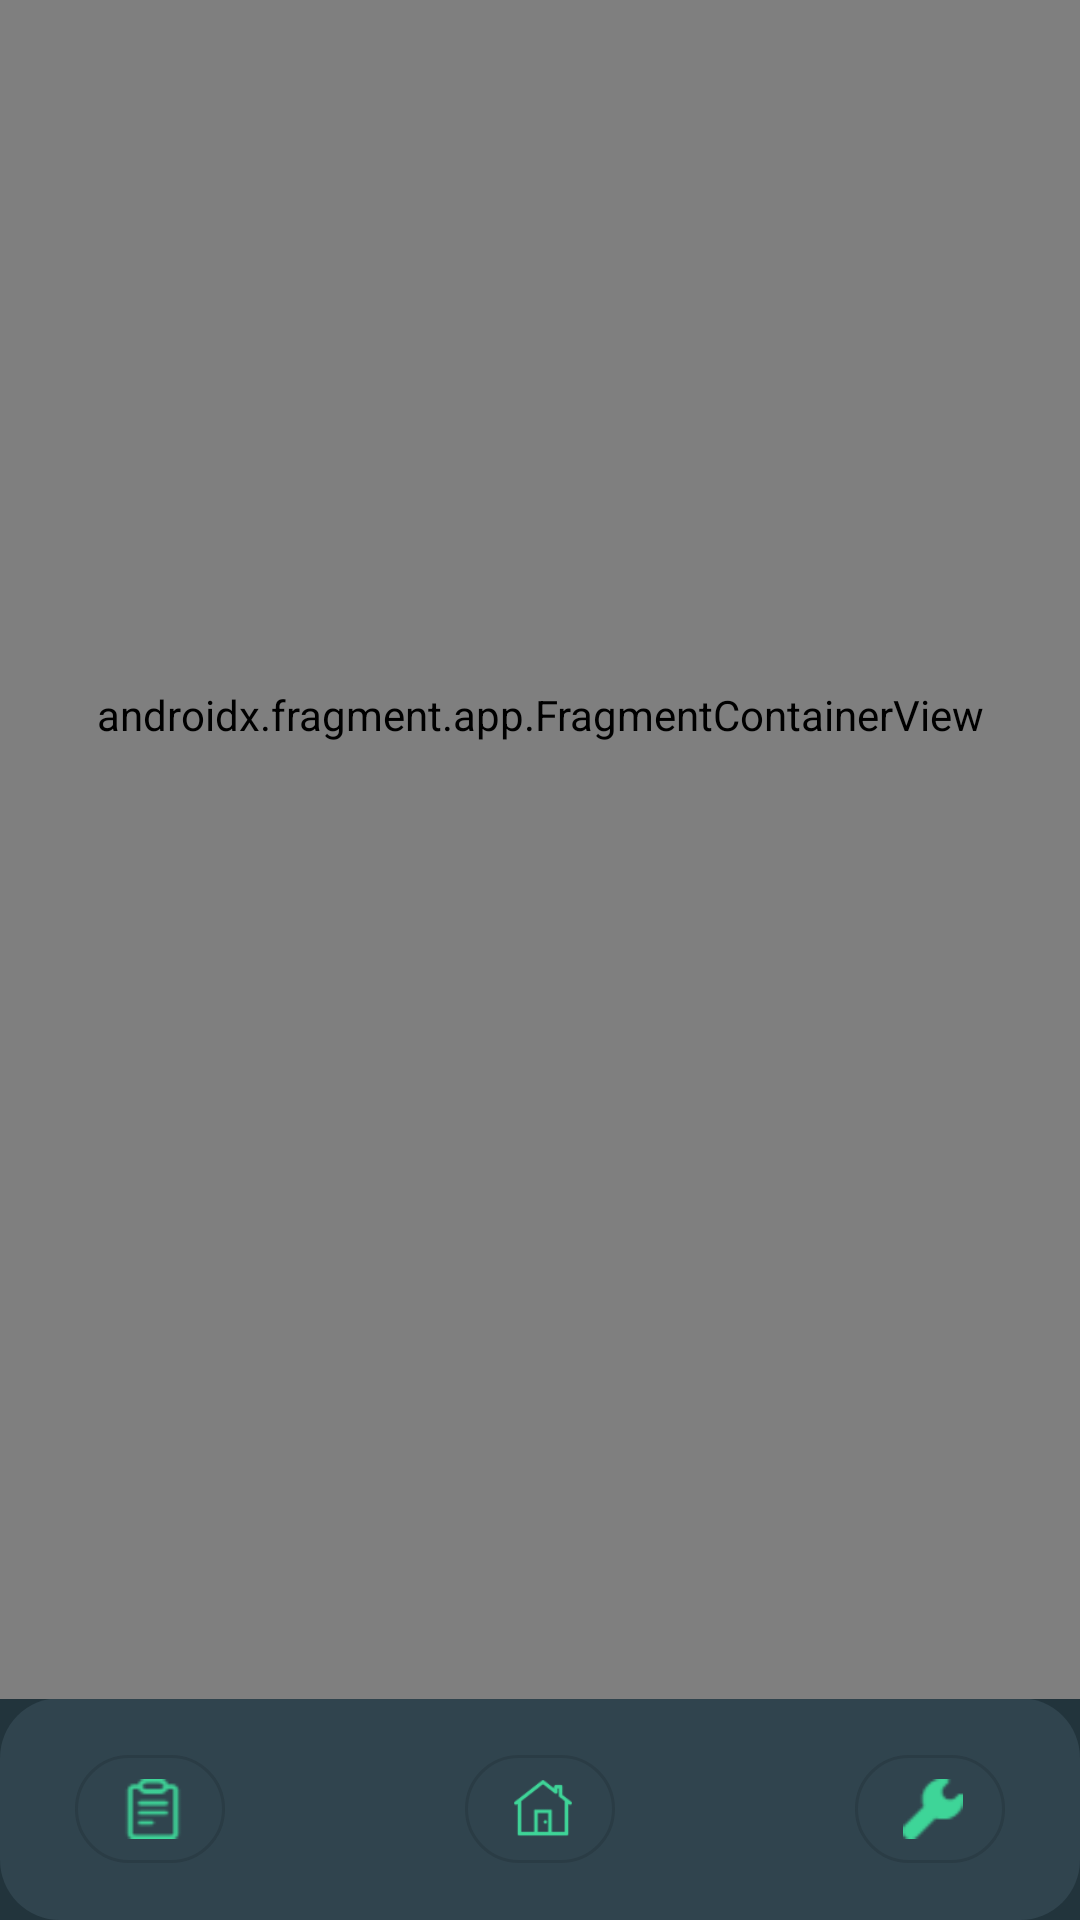

Android layout source for this screen:
<!-- AndroidManifest.xml: application theme Theme.ZenHabit -->
<!-- res/layout/acitivity_menu_navigation.xml -->
<?xml version="1.0" encoding="utf-8"?>
<androidx.constraintlayout.widget.ConstraintLayout xmlns:android="http://schemas.android.com/apk/res/android"
    xmlns:app="http://schemas.android.com/apk/res-auto"
    xmlns:tools="http://schemas.android.com/tools"
    android:layout_width="match_parent"
    android:layout_height="match_parent"
    android:background="@color/background"
    tools:context=".acitivity_menuNavigation">

    <LinearLayout
        android:id="@+id/linearLayout7"
        android:layout_width="match_parent"
        android:layout_height="74dp"
        android:background="@drawable/rectangle_gray_menu"
        android:gravity="center|center_horizontal"
        android:orientation="horizontal"
        app:layout_constraintBottom_toBottomOf="parent"
        app:layout_constraintStart_toStartOf="parent">

        <com.google.android.material.button.MaterialButton
            android:id="@+id/daily_menu"
            style="@style/Widget.MaterialComponents.Button.OutlinedButton"
            android:layout_width="50dp"
            android:layout_height="wrap_content"
            android:layout_marginLeft="0dp"
            android:layout_marginRight="0dp"
            android:contentDescription="Daily"
            app:backgroundTint="@color/grey_menu"
            app:cornerRadius="50dp"
            app:icon="@drawable/daily_icon"
            app:iconSize="20dp"
            app:iconTint="@color/green" />

        <com.google.android.material.button.MaterialButton
            android:id="@+id/home_menu"
            style="@style/Widget.MaterialComponents.Button.OutlinedButton"
            android:layout_width="50dp"
            android:layout_height="wrap_content"
            android:layout_marginLeft="80dp"
            android:contentDescription="Home"
            app:cornerRadius="50dp"
            app:icon="@drawable/home_icon"
            app:iconSize="20dp"
            app:iconTint="@color/green" />

        <com.google.android.material.button.MaterialButton
            android:id="@+id/settings_menu"
            style="@style/Widget.MaterialComponents.Button.OutlinedButton"
            android:layout_width="50dp"
            android:layout_height="wrap_content"
            android:layout_marginLeft="80dp"
            android:contentDescription="Settings"
            app:backgroundTint="@color/grey_menu"
            app:cornerRadius="50dp"
            app:icon="@drawable/nut_icon"
            app:iconSize="20dp"
            app:iconTint="@color/green" />
    </LinearLayout>

    <FrameLayout
        android:layout_width="match_parent"
        android:layout_height="656dp"
        app:layout_constraintBottom_toTopOf="@+id/linearLayout7"
        app:layout_constraintStart_toStartOf="parent">

        <androidx.fragment.app.FragmentContainerView
            android:id="@+id/contenedorFragments"
            android:name="com.example.zenhabit.Home"
            android:layout_width="match_parent"
            android:layout_height="match_parent"
            tools:layout="@layout/fragment_home" />
    </FrameLayout>

</androidx.constraintlayout.widget.ConstraintLayout>
<!-- res/layout/fragment_home.xml (included above) -->
<?xml version="1.0" encoding="utf-8"?>
<androidx.constraintlayout.widget.ConstraintLayout xmlns:android="http://schemas.android.com/apk/res/android"
    xmlns:tools="http://schemas.android.com/tools"
    android:layout_width="match_parent"
    android:layout_height="match_parent"
    xmlns:app="http://schemas.android.com/apk/res-auto"
    tools:context=".Home"
    android:background="@color/background">

    

    <com.google.android.material.button.MaterialButton
        android:id="@+id/btDiari"
        android:layout_width="170dp"

        android:layout_height="168dp"
        android:drawableBottom="@drawable/diari"
        android:fontFamily="sans-serif"
        android:text="Diari"
        android:textAlignment="textStart"
        android:textAllCaps="false"
        android:textSize="21dp"

        android:textStyle="bold"
        app:cornerRadius="20dp"
        app:layout_constraintBottom_toBottomOf="parent"
        app:layout_constraintEnd_toEndOf="parent"
        app:layout_constraintHorizontal_bias="0.933"
        app:layout_constraintStart_toStartOf="parent"
        app:layout_constraintTop_toTopOf="parent"
        app:layout_constraintVertical_bias="0.216" />


    <com.google.android.material.button.MaterialButton
        android:id="@+id/btJardi"
        android:layout_width="163dp"
        android:layout_height="167dp"

        android:drawableBottom="@drawable/arbol"

        android:fontFamily="sans-serif"
        android:text="Jardí"
        android:textAlignment="textStart"
        android:textAllCaps="false"
        android:textSize="21dp"
        android:textStyle="bold"

        app:cornerRadius="20dp"
        app:layout_constraintBottom_toBottomOf="parent"
        app:layout_constraintEnd_toEndOf="parent"
        app:layout_constraintHorizontal_bias="0.066"
        app:layout_constraintStart_toStartOf="parent"
        app:layout_constraintTop_toTopOf="parent"
        app:layout_constraintVertical_bias="0.216" />

    <com.google.android.material.button.MaterialButton
        android:id="@+id/btTasques"
        android:layout_width="170dp"

        android:layout_height="168dp"
        android:drawableBottom="@drawable/pesas"
        android:fontFamily="sans-serif"
        android:text="Tasques"
        android:textAlignment="textStart"
        android:textAllCaps="false"
        android:textSize="21dp"

        android:textStyle="bold"
        app:cornerRadius="20dp"
        app:layout_constraintBottom_toBottomOf="parent"
        app:layout_constraintEnd_toEndOf="parent"
        app:layout_constraintHorizontal_bias="0.497"
        app:layout_constraintStart_toStartOf="parent"
        app:layout_constraintTop_toTopOf="parent"
        app:layout_constraintVertical_bias="0.547" />

    <TextView
        android:id="@+id/textView2"
        android:layout_width="wrap_content"
        android:layout_height="wrap_content"
        android:layout_marginBottom="192dp"
        android:drawableStart="@drawable/ic_baseline_notifications_24"
        android:text="Tens (x) activitats pendents"
        android:textColor="@color/white"
        android:textSize="22dp"
        app:layout_constraintBottom_toBottomOf="parent"
        app:layout_constraintEnd_toEndOf="parent"
        app:layout_constraintHorizontal_bias="0.496"
        app:layout_constraintStart_toStartOf="parent">

    </TextView>

</androidx.constraintlayout.widget.ConstraintLayout>
<!-- resources referenced by this layout -->
<resources>
  <color name="background">#22343C</color>
  <color name="green">#3ED598</color>
  <color name="grey_menu">#30444E</color>
  <color name="white">#FFFFFFFF</color>
  <!-- drawable arbol: png bitmap (drawable, 7350 bytes) -->
  <!-- drawable daily_icon: png bitmap (drawable, 622 bytes) -->
  <!-- drawable diari: png bitmap (drawable, 9934 bytes) -->
  <!-- drawable home_icon: png bitmap (drawable, 866 bytes) -->
  <!-- drawable ic_baseline_notifications_24 (drawable) -->
  <vector android:height="24dp" android:tint="#3ED598"
      android:viewportHeight="24" android:viewportWidth="24"
      android:width="24dp" xmlns:android="http://schemas.android.com/apk/res/android">
      <path android:fillColor="@android:color/white" android:pathData="M12,22c1.1,0 2,-0.9 2,-2h-4c0,1.1 0.89,2 2,2zM18,16v-5c0,-3.07 -1.64,-5.64 -4.5,-6.32L13.5,4c0,-0.83 -0.67,-1.5 -1.5,-1.5s-1.5,0.67 -1.5,1.5v0.68C7.63,5.36 6,7.92 6,11v5l-2,2v1h16v-1l-2,-2z"/>
  </vector>
  <!-- drawable nut_icon: png bitmap (drawable, 550 bytes) -->
  <!-- drawable pesas: png bitmap (drawable, 6560 bytes) -->
  <!-- drawable rectangle_gray_menu (drawable) -->
  <?xml version="1.0" encoding="utf-8"?>
  <selector xmlns:android="http://schemas.android.com/apk/res/android">
      <item>
          <shape android:shape="rectangle">
              <solid
                  android:color="#30444E"
                  />
              <corners android:radius="20dp"/>
          </shape>
      </item>
  </selector>
  <style name="Theme.ZenHabit" parent="Theme.MaterialComponents.DayNight.DarkActionBar">
          
          <item name="colorPrimary">@color/purple_500</item>
          <item name="colorPrimaryVariant">@color/purple_700</item>
          <item name="colorOnPrimary">@color/white</item>
          
          <item name="colorSecondary">@color/teal_200</item>
          <item name="colorSecondaryVariant">@color/teal_700</item>
          <item name="colorOnSecondary">@color/black</item>
          
          <item name="android:statusBarColor" tools:targetApi="l">?attr/colorPrimaryVariant</item>
          
      </style>
  <color name="purple_500">#FF6200EE</color>
  <color name="purple_700">#FF3700B3</color>
  <color name="teal_200">#FF03DAC5</color>
  <color name="teal_700">#FF018786</color>
  <color name="black">#FF000000</color>
</resources>
